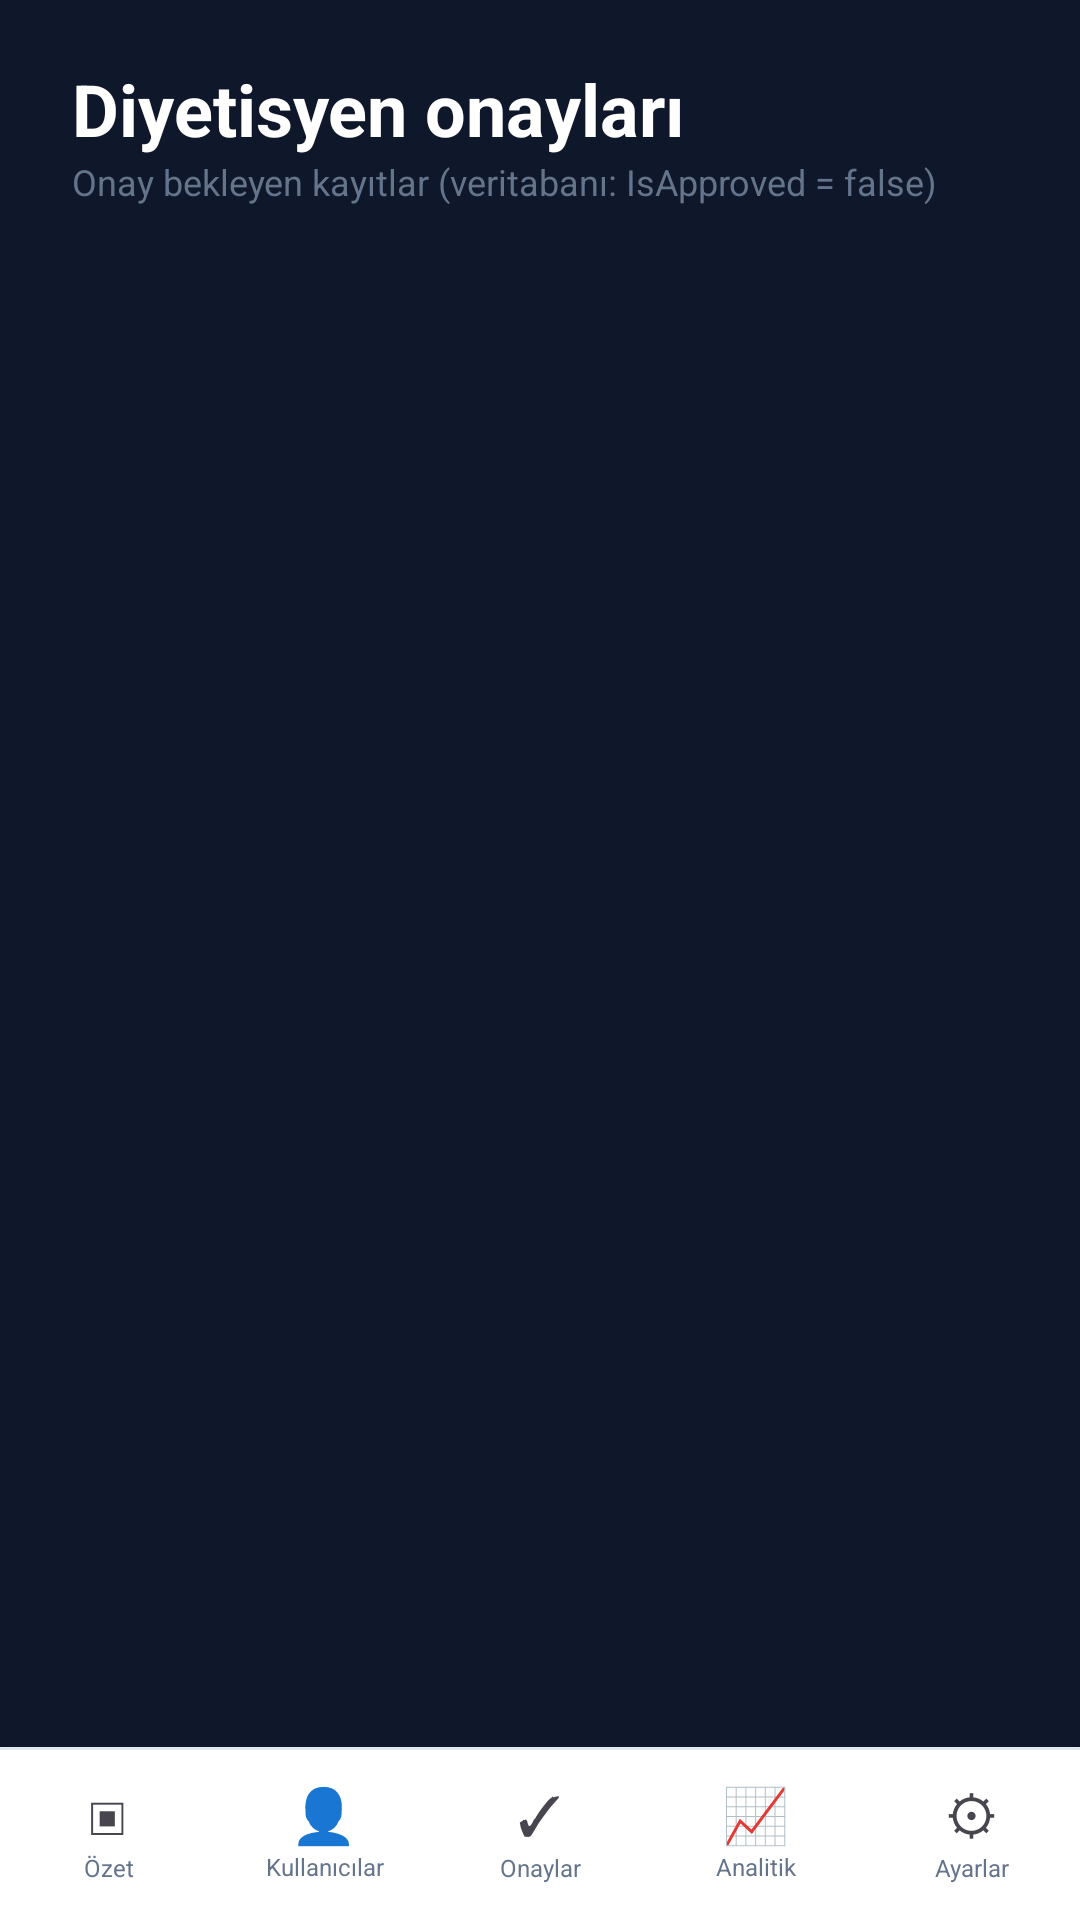

Write the Android layout XML for this screen, with the resource values it uses.
<!-- AndroidManifest.xml: application theme Theme.Nightbrate -->
<!-- res/layout/activity_admin_approvals.xml -->
<?xml version="1.0" encoding="utf-8"?>
<LinearLayout xmlns:android="http://schemas.android.com/apk/res/android"
    android:layout_width="match_parent"
    android:layout_height="match_parent"
    android:background="@color/bg_dark"
    android:fitsSystemWindows="true"
    android:orientation="vertical">

    <TextView
        android:layout_width="match_parent"
        android:layout_height="wrap_content"
        android:paddingHorizontal="24dp"
        android:paddingTop="20dp"
        android:text="Diyetisyen onayları"
        android:textColor="@color/white"
        android:textSize="24sp"
        android:textStyle="bold" />

    <TextView
        android:layout_width="match_parent"
        android:layout_height="wrap_content"
        android:paddingHorizontal="24dp"
        android:paddingBottom="8dp"
        android:text="Onay bekleyen kayıtlar (veritabanı: IsApproved = false)"
        android:textColor="@color/text_gray"
        android:textSize="12sp" />

    <ProgressBar
        android:id="@+id/approvalsProgress"
        android:layout_width="wrap_content"
        android:layout_height="wrap_content"
        android:layout_gravity="center_horizontal"
        android:padding="8dp"
        android:visibility="gone" />

    <TextView
        android:id="@+id/tvApprovalsEmpty"
        android:layout_width="match_parent"
        android:layout_height="wrap_content"
        android:gravity="center"
        android:padding="24dp"
        android:text="Onay bekleyen diyetisyen yok."
        android:textColor="@color/text_gray"
        android:textSize="15sp"
        android:visibility="gone" />

    <ScrollView
        android:layout_width="match_parent"
        android:layout_height="0dp"
        android:layout_weight="1"
        android:fillViewport="true">

        <LinearLayout
            android:id="@+id/approvalList"
            android:layout_width="match_parent"
            android:layout_height="wrap_content"
            android:orientation="vertical"
            android:paddingHorizontal="16dp"
            android:paddingBottom="16dp" />
    </ScrollView>

    <include layout="@layout/include_admin_bottom_bar" />
</LinearLayout>
<!-- res/layout/include_admin_bottom_bar.xml (included above) -->
<?xml version="1.0" encoding="utf-8"?>
<LinearLayout xmlns:android="http://schemas.android.com/apk/res/android"
    android:layout_width="match_parent"
    android:layout_height="wrap_content"
    android:background="@drawable/bg_bottom_nav"
    android:elevation="10dp"
    android:gravity="center"
    android:minHeight="56dp"
    android:orientation="horizontal"
    android:paddingTop="6dp"
    android:paddingBottom="8dp">

    <LinearLayout
        android:id="@+id/atab0"
        android:layout_width="0dp"
        android:layout_height="wrap_content"
        android:layout_weight="1"
        android:background="?attr/selectableItemBackgroundBorderless"
        android:clickable="true"
        android:focusable="true"
        android:gravity="center"
        android:orientation="vertical"
        android:paddingHorizontal="2dp"
        android:paddingVertical="4dp">

        <TextView
            android:id="@+id/aicon0"
            android:layout_width="wrap_content"
            android:layout_height="wrap_content"
            android:text="▣"
            android:textSize="18sp" />

        <TextView
            android:id="@+id/alabel0"
            android:layout_width="match_parent"
            android:layout_height="wrap_content"
            android:ellipsize="end"
            android:gravity="center"
            android:maxLines="2"
            android:text="Özet"
            android:textColor="@color/nav_item_inactive"
            android:textSize="8sp" />
    </LinearLayout>

    <LinearLayout
        android:id="@+id/atab1"
        android:layout_width="0dp"
        android:layout_height="wrap_content"
        android:layout_weight="1"
        android:background="?attr/selectableItemBackgroundBorderless"
        android:clickable="true"
        android:focusable="true"
        android:gravity="center"
        android:orientation="vertical"
        android:paddingHorizontal="2dp"
        android:paddingVertical="4dp">

        <TextView
            android:id="@+id/aicon1"
            android:layout_width="wrap_content"
            android:layout_height="wrap_content"
            android:text="👤"
            android:textSize="18sp" />

        <TextView
            android:id="@+id/alabel1"
            android:layout_width="match_parent"
            android:layout_height="wrap_content"
            android:ellipsize="end"
            android:gravity="center"
            android:maxLines="2"
            android:text="Kullanıcılar"
            android:textColor="@color/nav_item_inactive"
            android:textSize="8sp" />
    </LinearLayout>

    <LinearLayout
        android:id="@+id/atab2"
        android:layout_width="0dp"
        android:layout_height="wrap_content"
        android:layout_weight="1"
        android:background="?attr/selectableItemBackgroundBorderless"
        android:clickable="true"
        android:focusable="true"
        android:gravity="center"
        android:orientation="vertical"
        android:paddingHorizontal="2dp"
        android:paddingVertical="4dp">

        <TextView
            android:id="@+id/aicon2"
            android:layout_width="wrap_content"
            android:layout_height="wrap_content"
            android:text="✓"
            android:textSize="18sp" />

        <TextView
            android:id="@+id/alabel2"
            android:layout_width="match_parent"
            android:layout_height="wrap_content"
            android:ellipsize="end"
            android:gravity="center"
            android:maxLines="2"
            android:text="Onaylar"
            android:textColor="@color/nav_item_inactive"
            android:textSize="8sp" />
    </LinearLayout>

    <LinearLayout
        android:id="@+id/atab3"
        android:layout_width="0dp"
        android:layout_height="wrap_content"
        android:layout_weight="1"
        android:background="?attr/selectableItemBackgroundBorderless"
        android:clickable="true"
        android:focusable="true"
        android:gravity="center"
        android:orientation="vertical"
        android:paddingHorizontal="2dp"
        android:paddingVertical="4dp">

        <TextView
            android:id="@+id/aicon3"
            android:layout_width="wrap_content"
            android:layout_height="wrap_content"
            android:text="📈"
            android:textSize="18sp" />

        <TextView
            android:id="@+id/alabel3"
            android:layout_width="match_parent"
            android:layout_height="wrap_content"
            android:ellipsize="end"
            android:gravity="center"
            android:maxLines="2"
            android:text="Analitik"
            android:textColor="@color/nav_item_inactive"
            android:textSize="8sp" />
    </LinearLayout>

    <LinearLayout
        android:id="@+id/atab4"
        android:layout_width="0dp"
        android:layout_height="wrap_content"
        android:layout_weight="1"
        android:background="?attr/selectableItemBackgroundBorderless"
        android:clickable="true"
        android:focusable="true"
        android:gravity="center"
        android:orientation="vertical"
        android:paddingHorizontal="2dp"
        android:paddingVertical="4dp">

        <TextView
            android:id="@+id/aicon4"
            android:layout_width="wrap_content"
            android:layout_height="wrap_content"
            android:text="⚙"
            android:textSize="18sp" />

        <TextView
            android:id="@+id/alabel4"
            android:layout_width="match_parent"
            android:layout_height="wrap_content"
            android:ellipsize="end"
            android:gravity="center"
            android:maxLines="2"
            android:text="Ayarlar"
            android:textColor="@color/nav_item_inactive"
            android:textSize="8sp" />
    </LinearLayout>
</LinearLayout>
<!-- resources referenced by this layout -->
<resources>
  <color name="bg_dark">#0F172A</color>
  <color name="nav_item_inactive">#64748B</color>
  <color name="text_gray">#64748B</color>
  <color name="white">#FFFFFFFF</color>
  <!-- drawable bg_bottom_nav (drawable) -->
  <?xml version="1.0" encoding="utf-8"?>
  <layer-list xmlns:android="http://schemas.android.com/apk/res/android">
      <item>
          <shape android:shape="rectangle">
              <solid android:color="@color/border_subtle" />
          </shape>
      </item>
      <item android:top="1dp">
          <shape android:shape="rectangle">
              <solid android:color="@color/nav_bar_bg" />
          </shape>
      </item>
  </layer-list>
  <style name="Theme.Nightbrate" parent="Theme.Material3.Light.NoActionBar">
          <item name="colorPrimary">@color/primary_green</item>
          <item name="colorOnPrimary">@color/white</item>
          <item name="colorSecondary">@color/primary_green</item>
          <item name="colorOnSecondary">@color/white</item>
          <item name="colorSurface">@color/card_surface</item>
          <item name="colorOnSurface">@color/text_primary</item>
          <item name="android:colorBackground">@color/client_scaffold</item>
          <item name="colorOnBackground">@color/text_primary</item>
  
          <item name="android:windowBackground">@color/client_scaffold</item>
          <item name="android:statusBarColor">@color/client_scaffold</item>
          <item name="android:navigationBarColor">@color/nav_bar_bg</item>
          <item name="android:windowLightStatusBar" tools:targetApi="m">true</item>
          <item name="android:windowLightNavigationBar" tools:targetApi="o_mr1">true</item>
          <item name="android:windowDrawsSystemBarBackgrounds" tools:targetApi="lollipop">true</item>
      </style>
  <color name="border_subtle">#E2E8F0</color>
  <color name="nav_bar_bg">#FFFFFF</color>
  <color name="primary_green">#2ECC71</color>
  <color name="card_surface">#FFFFFF</color>
  <color name="text_primary">#0F172A</color>
  <color name="client_scaffold">#F9FAFB</color>
</resources>
